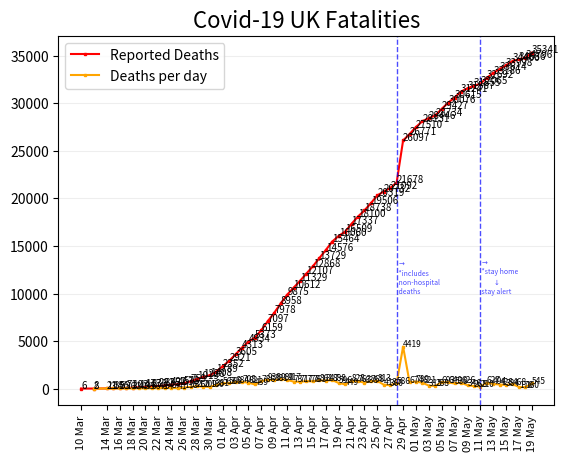

The matplotlib source for this figure:
#!/usr/bin/env python3
import matplotlib.pyplot as plt
import numpy as np

y = np.array([
    # Deaths
    6, 8, 21, 35, 55, 71, 103, 144, 177, 233,
    281, 335, 422, 463, 578, 759, 1019, 1228, 1408, 1789,
    2352, 2921, 3605, 4313, 4934, 5373, 6159, 7097, 7978, 8958,
    9875, 10612, 11329, 12107, 12868, 13729, 14576, 15464, 16060,
    16509, 17337, 18100, 18738, 19506, 20319, 20732, 21092, 21678,
    26097, 26771, 27510, 28131, 28446, 28734, 29427, 30076, 30615,
    31241, 31587, 31855, 32065, 32692, 33186, 33614, 33998, 34466,
    34636, 34796, 35341
])

x = np.array([
    # Day
    1, 3, 5, 6, 7, 8, 9, 10, 11, 12,
    13, 14, 15, 16, 17, 18, 19, 20, 21, 22,
    23, 24, 25, 26, 27, 28, 29, 30, 31, 32,
    33, 34, 35, 36, 37, 38, 39, 40, 41, 42,
    43, 44, 45, 46, 47, 48, 49, 50, 51, 52,
    53, 54, 55, 56, 57, 58, 59, 60, 61, 62,
    63, 64, 65, 66, 67, 68, 69, 70, 71


])

labels = [
    # Labels corresponding to each day
    '10 Mar', '12 Mar', '14 Mar', '15 Mar', '16 Mar', '17 Mar',
    '18 Mar', '19 Mar', '20 Mar', '21 Mar', '22 Mar', '23 Mar',
    '24 Mar', '25 Mar', '26 Mar', '27 Mar', '28 Mar', '29 Mar',
    '30 Mar', '31 Mar', '01 Apr', '02 Apr', '03 Apr', '04 Apr',
    '05 Apr', '06 Apr', '07 Apr', '08 Apr', '09 Apr', '10 Apr',
    '11 Apr', '12 Apr', '13 Apr', '14 Apr', '15 Apr', '16 Apr',
    '17 Apr', '18 Apr', '19 Apr', '20 Apr', '21 Apr', '22 Apr',
    '23 Apr', '24 Apr', '25 Apr', '26 Apr', '27 Apr', '28 Apr',
    '29 Apr', '30 Apr', '01 May', '02 May', '03 May', '04 May',
    '05 May', '06 May', '07 May', '08 May', '09 May', '10 May',
    '11 May', '12 May', '13 May', '14 May', '15 May', '16 May',
    '17 May', '18 May', '19 May'

]

x_diffs = x[1:]
diffs = []
for idx, val in enumerate(y):
    if idx+1 < len(y):
        diffs += [y[idx+1]-val]

# ensure we have the correct number of points
assert(len(y) == len(x) == len(labels) == len(diffs)+1)


# Plot
plt.title(f'Covid-19 UK Fatalities', fontsize=16)
plt.plot(
    x, y,
    linestyle='-', label="Reported Deaths", marker='s',
    markersize='2', color="red", dash_joinstyle='bevel'
)

plt.plot(
    x_diffs, diffs, markersize='2',
    linestyle='-', marker='s',
    color='orange', label='Deaths per day'
)

# Annotate each point with its value
for a, b in zip(x, y):
    plt.text(a, b, str(b), fontsize=7, color='black')

for a, b in zip(x_diffs, diffs):
    plt.text(a, b, str(b), fontsize=6, color='black')

ax = plt.gca()

# annotations
ax.axvline(x=50, alpha=0.7, color='blue', linestyle='--', linewidth=1)
plt.text(
    50, 10000, '$\\rightarrow$ \n *includes \n non-hospital \n deaths',
    alpha=0.7, color='blue', fontsize=5
)

ax.axvline(x=63, alpha=0.7, color='blue', linestyle='--', linewidth=1)
plt.text(
    63, 10000, '$\\rightarrow$\n *stay home\n\t$\\downarrow$\n stay alert',
    alpha=0.7, color='blue', fontsize=5,
)


plt.grid(axis='y', which='major', color='#eeeeee', linestyle='-')
plt.xticks(x[::2], labels[::2], rotation='vertical', fontsize='8')
plt.legend(loc='upper left')
plt.savefig('latest', dpi=200)
plt.show()
